Run: headless pygame with SDL's dummy video driver; simulated clock (each Clock.tick advances the game by its frame time, no real sleeping); random seed 0; keys injected as events and as key.get_pressed() state; mouse plan: one left click at the window centre at the start of phase 2, then a move to the lower-right quarter at the start of phase 3.
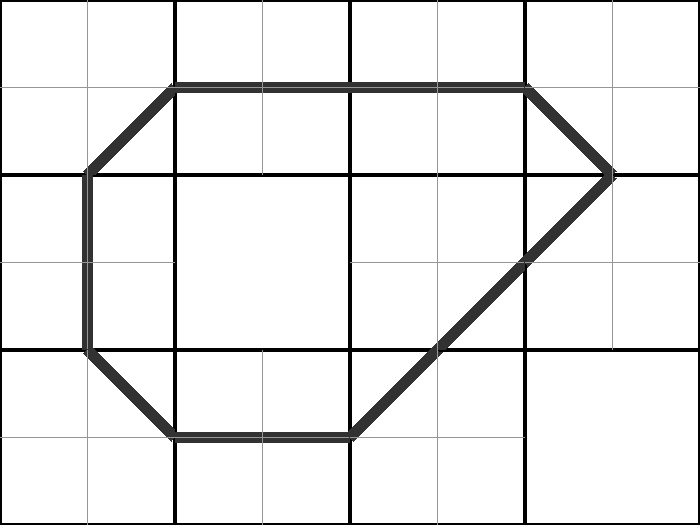
Frame 1 of 4 · flips 1–60 · no input
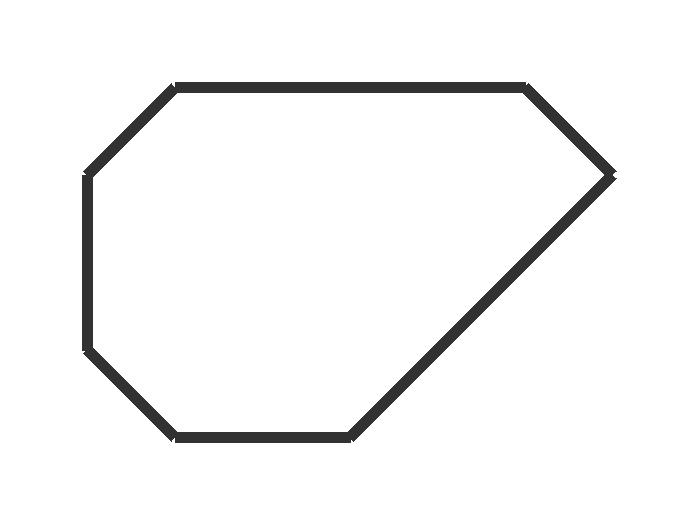
Frame 2 of 4 · flips 61–180 · clicked the window centre · tapped SPACE, RETURN · held RIGHT (→), D
Frame 3 of 4 · flips 181–300 · moved the mouse to the lower-right quarter · held DOWN (↓), S · screen unchanged from frame 2, image omitted
Frame 4 of 4 · flips 301–420 · held LEFT (←), A, UP (↑), W · screen unchanged from frame 3, image omitted

The pygame program that drew these frames:


from math import cos, sin, pi, atan2
import pygame

cellSize = 175
columnCount, rowCount = 4, 3

canvasW, canvasH = columnCount * cellSize, rowCount * cellSize
canvas = pygame.display.set_mode((canvasW, canvasH))

roadThickness = int(cellSize / 16)


class Vector:
    def __init__(self, x_, y_):
        self.x, self.y = x_, y_
    
    @staticmethod
    def fromAngle(angle_, mag_ = 1.0):
        return Vector(cos(angle_) * mag_, sin(angle_) * mag_)
    
    def toInt(self):
        return int(self.x), int(self.y)

class Cell:
    def __init__(self, c_, r_, startingEdge_=0, roadLayout_='d'):
        self.col, self.row = c_, r_
        self.index = c_ + (r_ * columnCount)
        self.topLeft = Vector(c_ * cellSize, r_ * cellSize)
        self.bottomRight = Vector((c_+1) * cellSize, (r_+1) * cellSize)

        # self.roadLayout = roadLayout_

        self.startingEdge = startingEdge_
        self.endingEdge = startingEdge_
        
        if roadLayout_ == 'l': # Left Turn
            self.endingEdge = (self.startingEdge + 1) % 4
        elif roadLayout_ == 'r': # Right Turn
            self.endingEdge = (self.startingEdge - 1) % 4
        elif roadLayout_ == 's': # Straight Over
            self.endingEdge = (self.startingEdge + 2) % 4
            

        # How much offset from the centre line is the road:
        self.middleOffsetMultiplier = 0.0
        # How much offset from the edge of the cell. This is just used to discern between each cell:
        self.edgeOffsetMultiplier = 0.0 # Set to 0.0 for final
        self.roadStartPoints = [
            Vector((c_ + 0.5 + self.middleOffsetMultiplier) * cellSize, (r_ + self.edgeOffsetMultiplier) * cellSize),
            Vector((c_ + (1.0 - self.edgeOffsetMultiplier)) * cellSize, (r_ + 0.5 + self.middleOffsetMultiplier) * cellSize),
            Vector((c_ + 0.5 - self.middleOffsetMultiplier) * cellSize, (r_ + (1.0 - self.edgeOffsetMultiplier)) * cellSize),
            Vector((c_ + self.edgeOffsetMultiplier) * cellSize, (r_ + 0.5 - self.middleOffsetMultiplier) * cellSize)
        ]
        self.roadEndPoints = [
            Vector((c_ + 0.5 - self.middleOffsetMultiplier) * cellSize, (r_ + self.edgeOffsetMultiplier) * cellSize),
            Vector((c_ + (1.0 - self.edgeOffsetMultiplier)) * cellSize, (r_ + 0.5 - self.middleOffsetMultiplier) * cellSize),
            Vector((c_ + 0.5 + self.middleOffsetMultiplier) * cellSize, (r_ + (1.0 - self.edgeOffsetMultiplier)) * cellSize),
            Vector((c_ + self.edgeOffsetMultiplier) * cellSize, (r_ + 0.5 + self.middleOffsetMultiplier) * cellSize)
        ]

        dx = self.roadStartPoints[0].x - self.bottomRight.x
        dy = self.roadStartPoints[0].y - self.topLeft.y
        self.roadArcRadius = ((dx**2) + (dy**2)) ** 0.5

        
    
    def render(self, roadColour=(50, 50, 50), showBounds=True, showRoadEnds=True):
        x1, y1 = self.topLeft.toInt()
        x2, y2 = self.bottomRight.toInt()
        
        cellRect = pygame.Rect(x1, y1, cellSize, cellSize)

        # Draw the bounding box of the cell:
        if showBounds: pygame.draw.rect(canvas, (0,0,0), cellRect, 2) #pygame.draw.polygon(canvas, (150, 150, 150), [(x1, y1), (x2, y1), (x2, y2), (x1, y2)], 1)

        if showRoadEnds:
            for s_pt in self.roadStartPoints:
                pygame.draw.circle(canvas, (0, 200, 0), s_pt.toInt(), 4, 0)
            for e_pt in self.roadEndPoints:
                pygame.draw.circle(canvas, (200, 0, 0), e_pt.toInt(), 4, 0)
        
        
        # If the "startingEdge" and "endingEdge" are the same, it is a dead-end (no road):
        if self.startingEdge - self.endingEdge == 0: return        

        roadStartPoint = self.roadStartPoints[self.startingEdge]
        if showRoadEnds: pygame.draw.circle(canvas, roadColour, roadStartPoint.toInt(), roadThickness, 1)

        roadEndPoint = self.roadEndPoints[self.endingEdge]
        if showRoadEnds: pygame.draw.circle(canvas, roadColour, roadEndPoint.toInt(), roadThickness, 2)

        dx = roadEndPoint.x - roadStartPoint.x
        dy = roadEndPoint.y - roadStartPoint.y
        angle = atan2(dy, dx)

        pygame.draw.polygon(
            canvas, 
            roadColour, 
            [
                (
                    roadStartPoint.x + (cos(angle - pi/2) * roadThickness * 0.5),
                    roadStartPoint.y + (sin(angle - pi/2) * roadThickness * 0.5)
                ),
                (
                    roadEndPoint.x + (cos(angle - pi/2) * roadThickness * 0.5),
                    roadEndPoint.y + (sin(angle - pi/2) * roadThickness * 0.5)
                ),
                (
                    roadEndPoint.x + (cos(angle + pi/2) * roadThickness * 0.5),
                    roadEndPoint.y + (sin(angle + pi/2) * roadThickness * 0.5)
                ),
                (
                    roadStartPoint.x + (cos(angle + pi/2) * roadThickness * 0.5),
                    roadStartPoint.y + (sin(angle + pi/2) * roadThickness * 0.5)
                )
            ], 
            0
        )

        # pygame.draw.line(canvas, (0, 200, 0), roadStartPoint.toInt(), 
        # (
        #     roadStartPoint.toInt()[0] + int(cos(angle) * 50),
        #     roadStartPoint.toInt()[1] + int(sin(angle) * 50)
        # ), 
        # 1)

        if showBounds:
            pygame.draw.line(canvas, (150,150,150), (x1+int(cellSize/2), y1), (x1+int(cellSize/2), y1+cellSize), 1)
            pygame.draw.line(canvas, (150,150,150), (x1, y1+int(cellSize/2)), (x1+cellSize, y1+int(cellSize/2)), 1)
        
        return
        # --->
        # This return statement is just here because I wanted to make sure the basic, straight lines were 
        # drawing correctly. 
        # On my next session, I want to remove this return statement and get some nice arcs drawn etc. 
        # <---

        # if self.roadLayout == "": 
        
        
        # The radius of the road arc:
        # self.roadArcRadius = cellSize * (0.5 - self.middleOffsetMultiplier)
        
        arcLeft = (x1 + cellSize) - self.roadArcRadius
        arcTop = y1 - self.roadArcRadius
        arcRect = pygame.Rect(arcLeft, arcTop, self.roadArcRadius*2, self.roadArcRadius*2)

        # Draw the mid-lines of the cell:
        # pygame.draw.line(canvas, (150,150,150), (x1+int(cellSize/2), y1), (x1+int(cellSize/2), y1+cellSize), 1)
        # pygame.draw.line(canvas, (150,150,150), (x1, y1+int(cellSize/2)), (x1+cellSize, y1+int(cellSize/2)), 1)

        # Start and end angle:
        startAngle = pi
        endAngle = pi * -0.5
        
        # Draw the arc:
        pygame.draw.arc(canvas, (50, 50, 50), arcRect, startAngle, endAngle, self.roadThickness)



gameGrid = []
for r in range(rowCount):
    row = []
    for c in range(columnCount):
        row.append(Cell(c, r))
    gameGrid.append(row)

gameGrid[0][0] = Cell(0, 0, 2, 'r')
gameGrid[0][1] = Cell(1, 0, 3, 's')
gameGrid[0][2] = Cell(2, 0, 3, 's')
gameGrid[0][3] = Cell(3, 0, 3, 'r')

gameGrid[1][3] = Cell(3, 1, 0, 'r')
gameGrid[1][2] = Cell(2, 1, 1, 'l')

gameGrid[2][2] = Cell(2, 2, 0, 'r')
gameGrid[2][1] = Cell(1, 2, 1, 's')
gameGrid[2][0] = Cell(0, 2, 1, 'r')

gameGrid[1][0] = Cell(0, 1, 2, 's')


showGrid = True

while True:
    for event in pygame.event.get():
        if event.type == pygame.QUIT:
            pygame.quit()
            exit(0)
        if event.type == pygame.MOUSEBUTTONUP:
            showGrid ^= True
        
    canvas.fill((255, 255, 255))

    for row in gameGrid:
        for C in row:
            C.render(showBounds=showGrid, showRoadEnds=False)
    
    pygame.display.flip()
